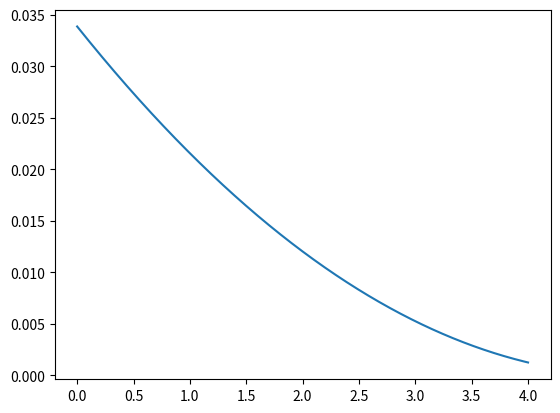

Here is the Python script that generated this plot:
# -*- coding: utf-8 -*-
"""Untitled14.ipynb

Automatically generated by Colaboratory.

Original file is located at
    https://colab.research.google.com/<link-removed>
"""

import matplotlib.pyplot as plt
import numpy as np
x=np.linspace(0,4,10000)
def f(x):
  return ((x*(-0.10105)+0.5)**2)*((2.718)**(-2))


plt.plot(x, f(x))